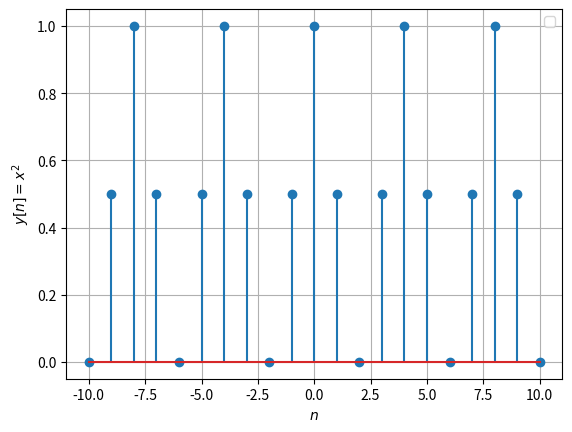

The matplotlib source for this figure:
import numpy as np
import matplotlib.pyplot as plt

x1=np.linspace(-10,10,21)
y1=np.cos((np.pi/4)*x1)

y2=(np.cos((np.pi/4)*x1))**2

plt.stem(x1,y2)
plt.xlabel('$n$')
plt.ylabel('$y[n]=x^2$')

plt.legend()
plt.grid()
plt.show()
